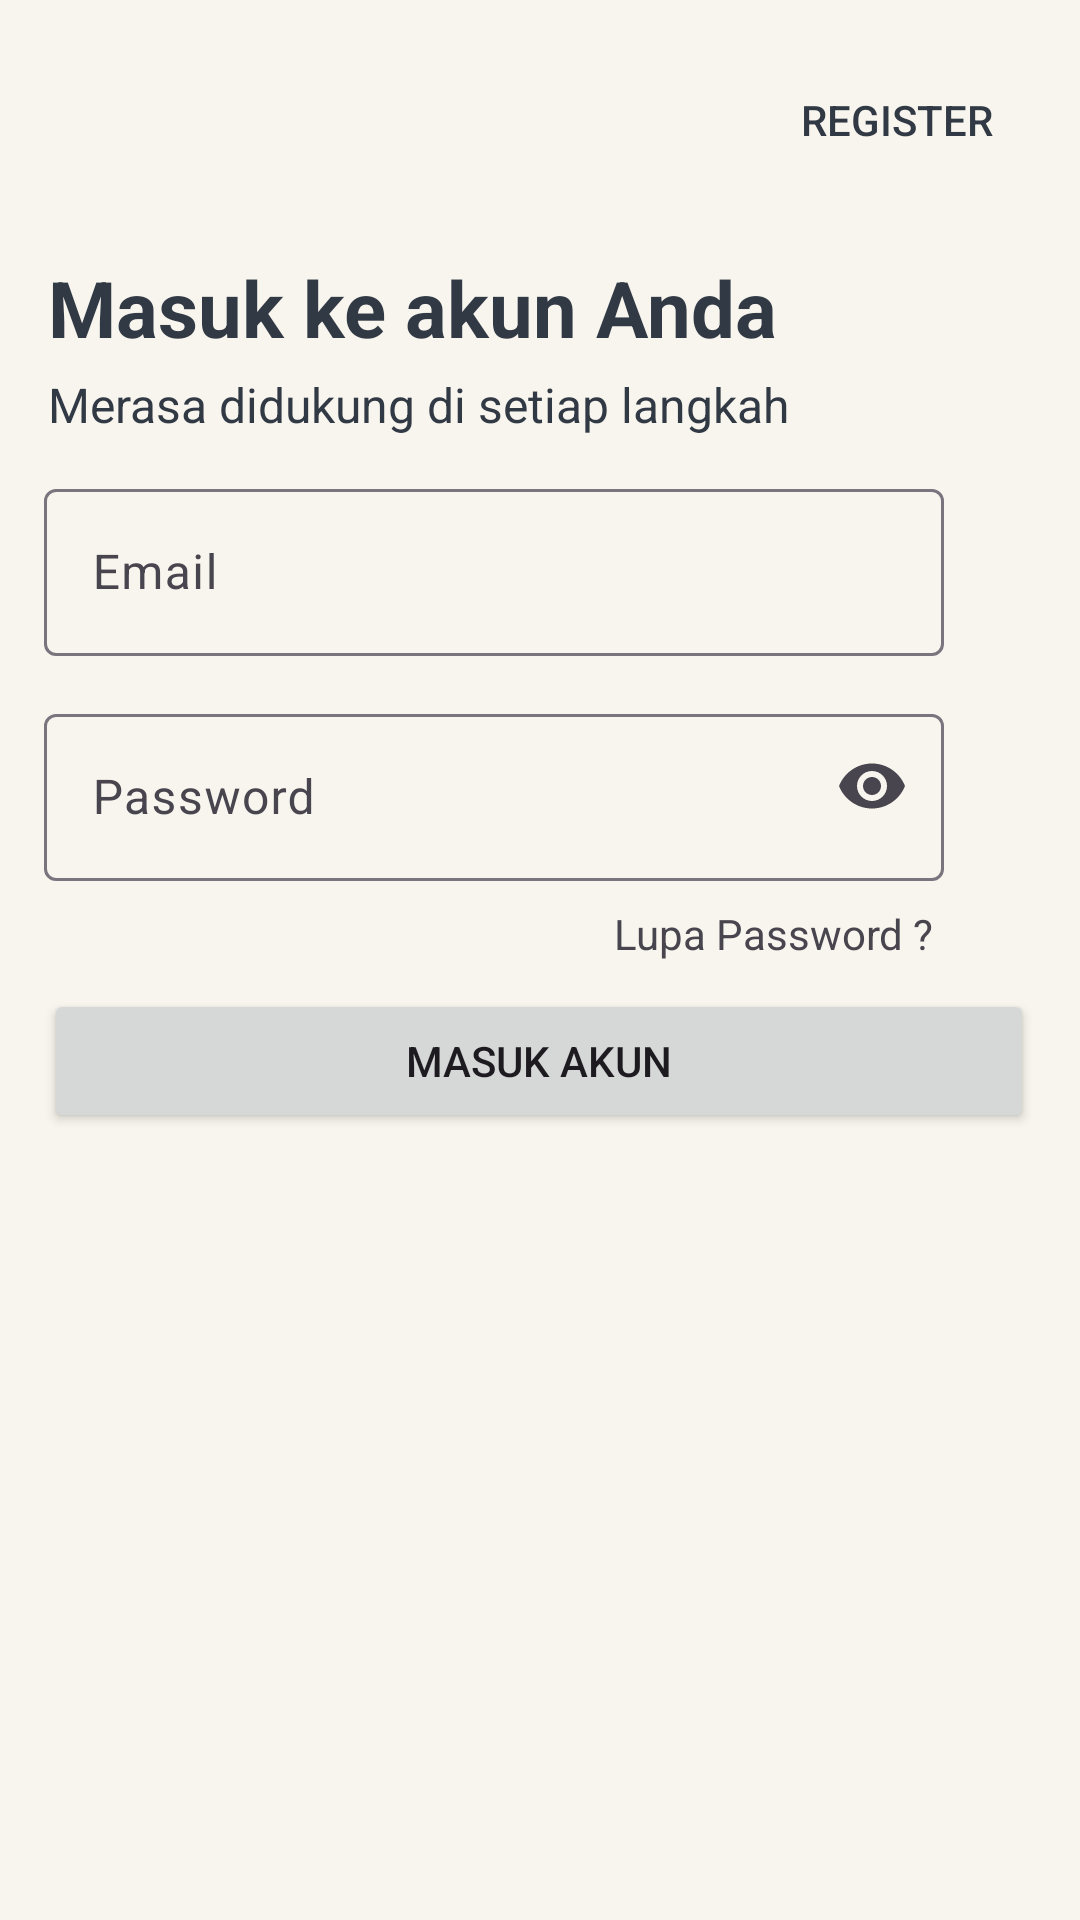

The Android layout XML behind this screen, and the referenced resources:
<!-- AndroidManifest.xml: application theme Theme.INMIND -->
<!-- res/layout/activity_login.xml -->
<?xml version="1.0" encoding="utf-8"?>
<androidx.constraintlayout.widget.ConstraintLayout xmlns:android="http://schemas.android.com/apk/res/android"
    xmlns:app="http://schemas.android.com/apk/res-auto"
    xmlns:tools="http://schemas.android.com/tools"
    android:layout_width="match_parent"
    android:layout_height="match_parent"
    tools:context=".registerlogin.LoginActivity"
    android:background="@color/inmind_primary">

    <ImageView
        android:id="@+id/logo_out"
        android:layout_width="30dp"
        android:layout_height="30dp"
        android:layout_marginStart="16dp"
        android:layout_marginTop="24dp"
        android:src="@drawable/ic_baseline_arrow_back_24"
        app:layout_constraintStart_toStartOf="parent"
        app:layout_constraintTop_toTopOf="parent" />


    <Button
        android:id="@+id/btn_login"
        android:layout_width="wrap_content"
        android:layout_height="40dp"
        android:layout_marginStart="260dp"
        android:layout_marginTop="20dp"
        android:layout_marginEnd="17dp"
        android:background="@drawable/line_stroke"
        android:backgroundTint="@color/inmind_primary"
        android:text="Register"
        android:textColor="@color/inmind_primary_dark"
        app:layout_constraintEnd_toEndOf="parent"
        app:layout_constraintHorizontal_bias="1.0"
        app:layout_constraintStart_toEndOf="@+id/logo_out"
        app:layout_constraintTop_toTopOf="parent" />

    <TextView
        android:id="@+id/textView2"
        android:layout_width="wrap_content"
        android:layout_height="wrap_content"
        android:layout_marginStart="16dp"
        android:layout_marginTop="31dp"
        android:text="Masuk ke akun Anda"
        android:textColor="@color/inmind_primary_dark"
        android:textSize="26sp"
        android:textStyle="bold"
        app:layout_constraintStart_toStartOf="parent"
        app:layout_constraintTop_toBottomOf="@+id/logo_out" />

    <TextView
        android:id="@+id/textView3"
        android:layout_width="wrap_content"
        android:layout_height="wrap_content"
        android:layout_marginStart="16dp"
        android:layout_marginTop="4dp"
        android:text="Merasa didukung di setiap langkah"
        android:textColor="@color/inmind_primary_dark"
        android:textSize="16sp"
        app:layout_constraintStart_toStartOf="parent"
        app:layout_constraintTop_toBottomOf="@+id/textView2" />

    <com.google.android.material.textfield.TextInputLayout
        android:id="@+id/outlinedTextField"
        android:layout_width="300dp"
        android:layout_height="wrap_content"
        android:layout_marginStart="16dp"
        android:layout_marginTop="12dp"
        android:layout_marginEnd="47dp"
        android:hint="Email"
        app:layout_constraintEnd_toEndOf="parent"
        app:layout_constraintStart_toStartOf="parent"
        app:layout_constraintTop_toBottomOf="@+id/textView3">

        <com.google.android.material.textfield.TextInputEditText
            android:id="@+id/txt_email_login"
            android:layout_width="300dp"
            android:layout_height="wrap_content"
            android:textColor="@color/inmind_primary_dark"/>

    </com.google.android.material.textfield.TextInputLayout>

    <com.google.android.material.textfield.TextInputLayout
        android:id="@+id/textInputLayout"
        android:layout_width="300dp"
        android:layout_height="wrap_content"
        android:layout_marginStart="16dp"
        android:layout_marginTop="14dp"
        android:layout_marginEnd="47dp"
        android:hint="Password"
        app:endIconMode="password_toggle"
        app:layout_constraintEnd_toEndOf="parent"
        app:layout_constraintStart_toStartOf="parent"
        app:layout_constraintTop_toBottomOf="@+id/outlinedTextField">

        <com.google.android.material.textfield.TextInputEditText
            android:id="@+id/txt_password_login"
            android:layout_width="300dp"
            android:layout_height="wrap_content"
            android:inputType="textPassword"
            android:textColor="@color/inmind_primary_dark" />

    </com.google.android.material.textfield.TextInputLayout>

    <TextView
        android:id="@+id/tv_forgot_password"
        android:layout_width="wrap_content"
        android:layout_height="wrap_content"
        android:layout_marginTop="8dp"
        android:layout_marginBottom="9dp"
        android:text="Lupa Password ? "
        app:layout_constraintBottom_toTopOf="@+id/btn_masuk_akun"
        app:layout_constraintEnd_toEndOf="@+id/textInputLayout"
        app:layout_constraintTop_toBottomOf="@+id/textInputLayout" />

    <Button
        android:id="@+id/btn_masuk_akun"
        android:layout_width="330dp"
        android:layout_height="wrap_content"
        android:layout_marginTop="36dp"
        android:text="Masuk Akun"
        app:layout_constraintEnd_toEndOf="parent"
        app:layout_constraintHorizontal_bias="0.493"
        app:layout_constraintStart_toStartOf="parent"
        app:layout_constraintTop_toBottomOf="@+id/textInputLayout" />


</androidx.constraintlayout.widget.ConstraintLayout>
<!-- resources referenced by this layout -->
<resources>
  <color name="inmind_primary">#f8f5ee</color>
  <color name="inmind_primary_dark">#313944</color>
  
      //text
  <!-- drawable line_stroke (drawable) -->
  <vector
      xmlns:android="http://schemas.android.com/apk/res/android"
      xmlns:aapt="http://schemas.android.com/aapt"
      android:width="54dp"
      android:height="25dp"
      android:viewportWidth="54"
      android:viewportHeight="25"
      >
  
      <group>
  
          <clip-path
              android:pathData="M10 0H44C49.5228 0 54 4.47715 54 10V15C54 20.5228 49.5228 25 44 25H10C4.47715 25 0 20.5228 0 15V10C0 4.47715 4.47715 0 10 0Z"
              />
  
          <path
              android:pathData="M10 0H44C49.5228 0 54 4.47715 54 10V15C54 20.5228 49.5228 25 44 25H10C4.47715 25 0 20.5228 0 15V10C0 4.47715 4.47715 0 10 0Z"
              android:strokeWidth="1"
              android:strokeColor="@color/inmind_primary_dark"
              />
  
      </group>
  
  </vector>
  <style name="Theme.INMIND" parent="Theme.Material3.Light.NoActionBar">
          
          <item name="colorPrimary">@color/inmind_primary_dark</item>
          <item name="colorPrimaryVariant">@color/inmind_primary_dark</item>
          <item name="colorOnPrimary">@color/white</item>
          
          <item name="colorSecondary">@color/inmind_primary_dark</item>
          <item name="colorSecondaryVariant">@color/teal_700</item>
          <item name="colorOnSecondary">@color/black</item>
          
          <item name="android:statusBarColor" tools:targetApi="l">?attr/colorPrimaryVariant</item>
          
      </style>
  <color name="white">#FFFFFFFF</color>
  
      //INMIND colors main
  <color name="teal_700">#FF018786</color>
  <color name="black">#FF000000</color>
</resources>
